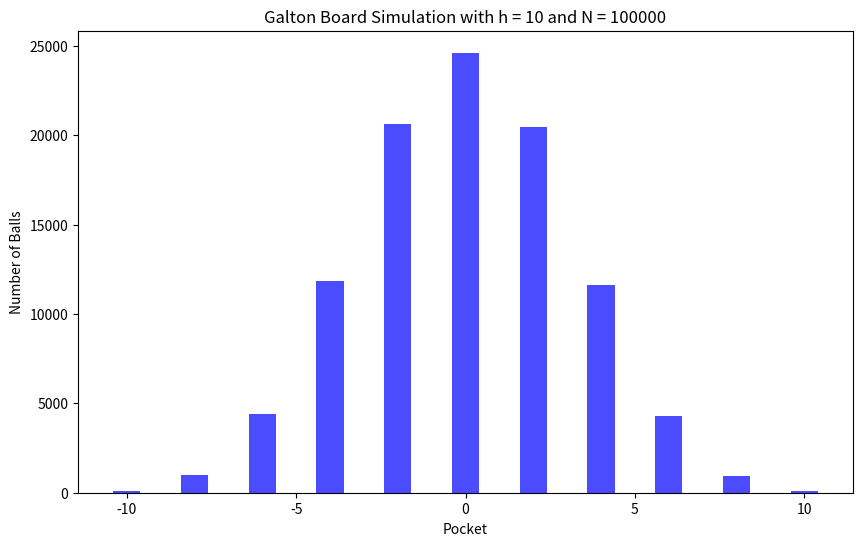
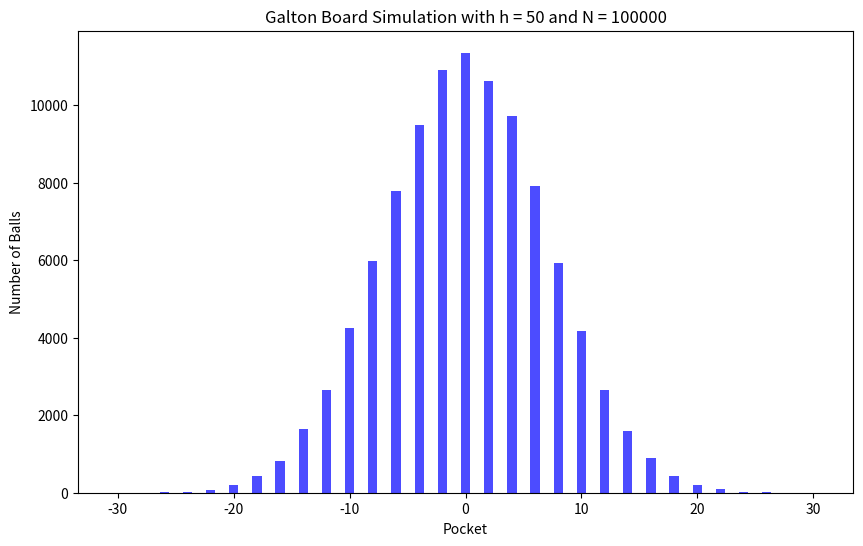
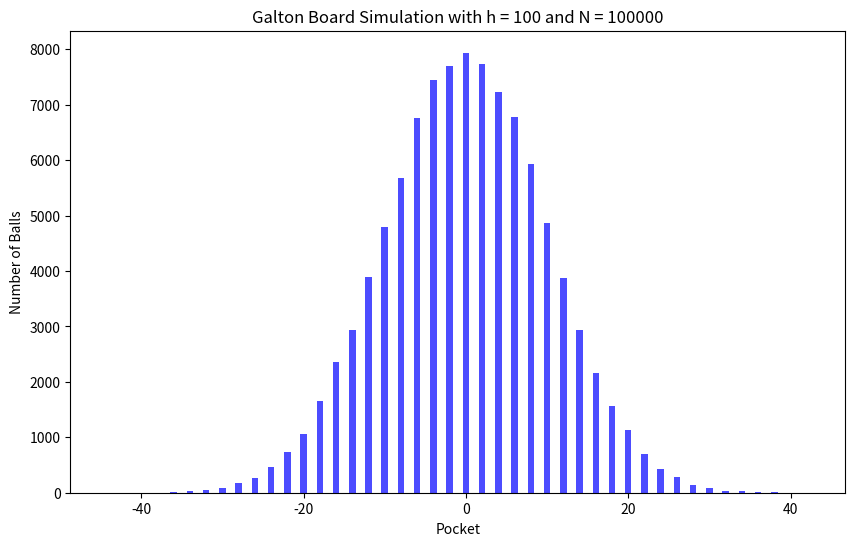

Source code (Python) for these figures, in order:
import numpy as np
import matplotlib.pyplot as plt

def galton_board(h, N):
    moves = np.random.choice([-1,1], (N,h))
    pockets = np.sum(moves, axis=1)
    return pockets

depths = [10, 50, 100]
N = 100000

for h in depths:
    pockets = galton_board(h, N)

    unique, counts = np.unique(pockets, return_counts=True)

    plt.figure(figsize=(10, 6))
    plt.bar(unique, counts, color='blue', alpha=0.7)
    plt.title(f"Galton Board Simulation with h = {h} and N = {N}")
    plt.xlabel("Pocket")
    plt.ylabel("Number of Balls")
    plt.savefig(f'2d{depths.index(h)+1}.png')
    plt.show()
